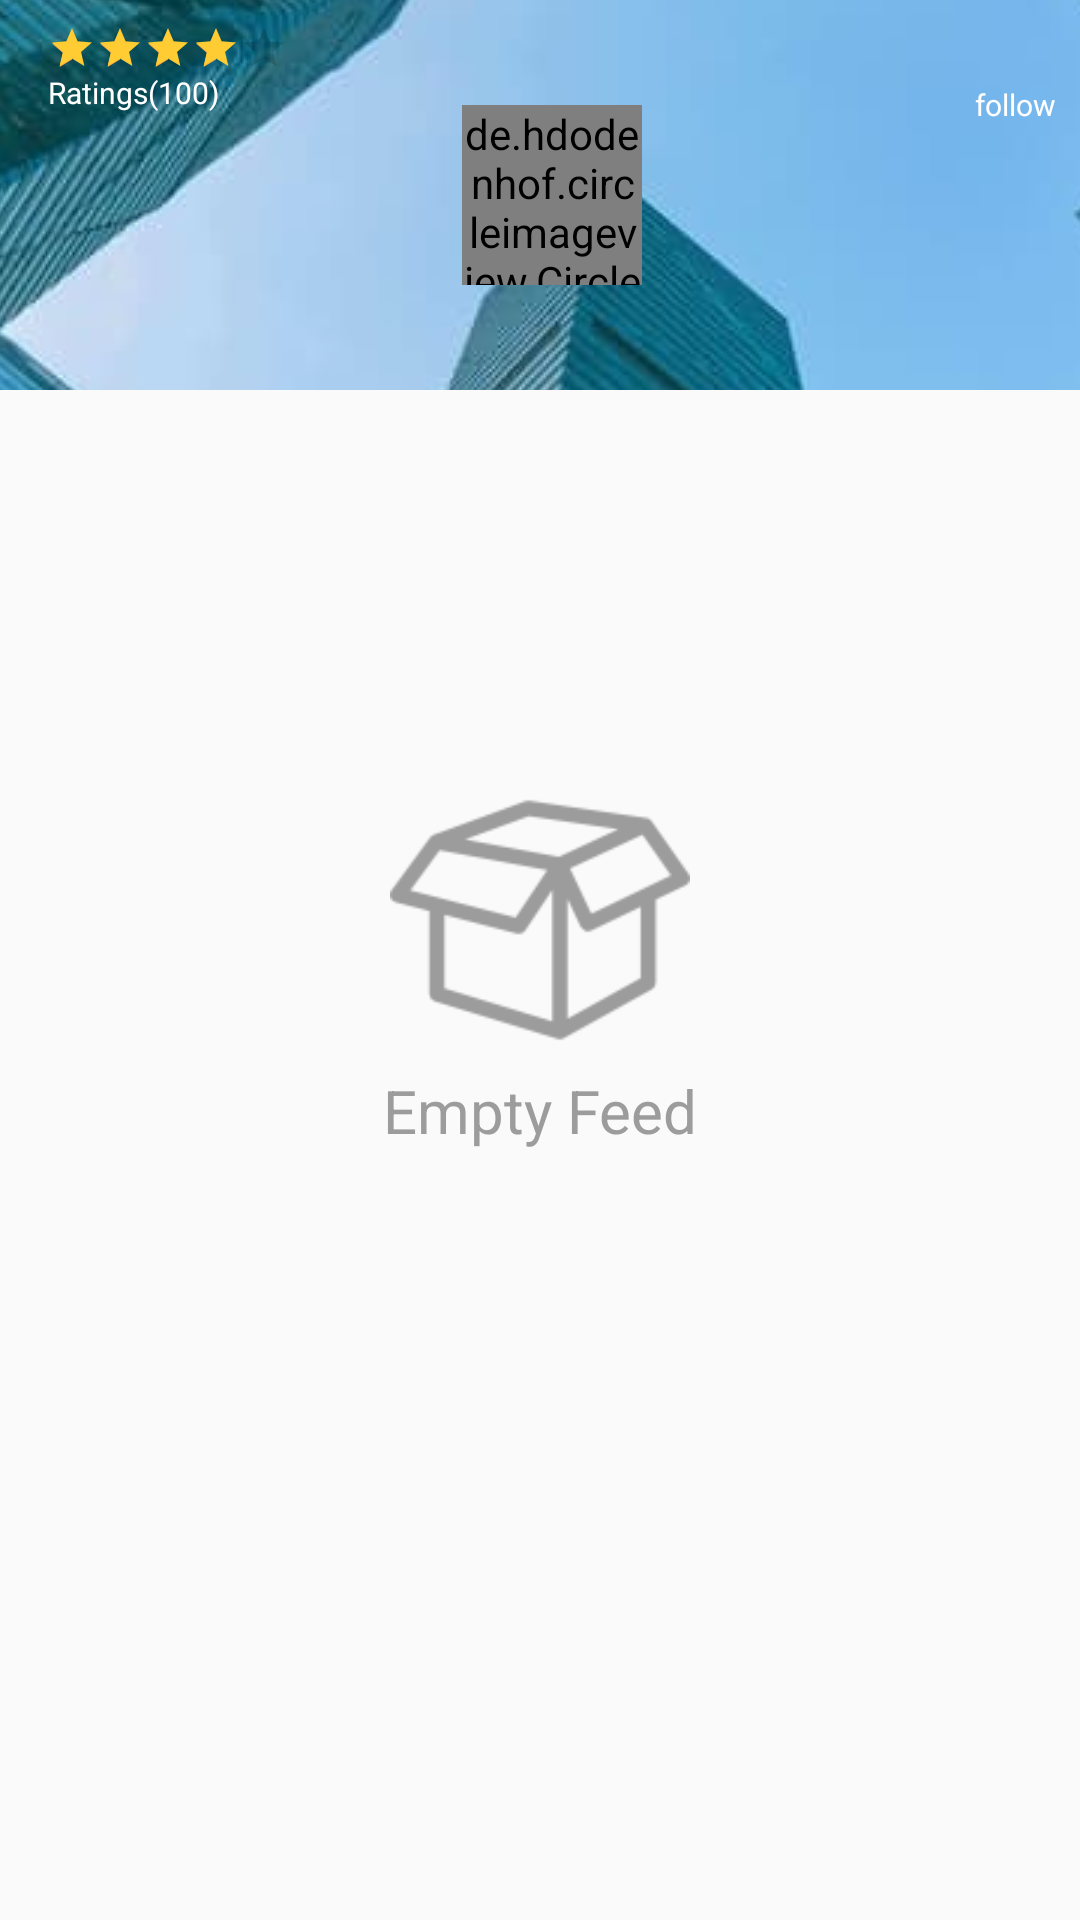

The Android layout XML behind this screen, and the referenced resources:
<!-- AndroidManifest.xml: application theme AppTheme -->
<!-- res/layout/activity_visited_profile.xml -->
<?xml version="1.0" encoding="utf-8"?>
<android.support.constraint.ConstraintLayout xmlns:android="http://schemas.android.com/apk/res/android"
    xmlns:app="http://schemas.android.com/apk/res-auto"
    xmlns:tools="http://schemas.android.com/tools"
    android:layout_width="match_parent"
    android:layout_height="match_parent"
    tools:context=".activity.VisitedProfileActivity">

        <android.support.constraint.ConstraintLayout
            android:layout_width="match_parent"
            android:layout_height="match_parent">
            <ImageView
                android:id="@+id/coverProfile"
                android:layout_width="match_parent"
                android:layout_height="130dp"
                android:src="@drawable/ic_background"
                android:scaleType="center"
                />
            <de.hdodenhof.circleimageview.CircleImageView
                android:id="@+id/profilePicture"
                android:layout_width="60dp"
                android:layout_height="60dp"
                android:src="@drawable/ic_person"
                android:scaleType="centerCrop"
                android:layout_gravity="right"
                android:layout_marginEnd="@dimen/padding_s"
                app:civ_border_color="@color/colorWhite"
                app:civ_border_width="1dp"
                app:layout_constraintTop_toTopOf="@id/coverProfile"
                app:layout_constraintBottom_toBottomOf="@id/coverProfile"
                app:layout_constraintStart_toStartOf="@id/coverProfile"
                app:layout_constraintEnd_toEndOf="@id/coverProfile"
                android:background="@drawable/circle_gray"
                android:layout_marginStart="@dimen/margin_m"/>
            <TextView
                android:id="@+id/userName"
                android:layout_width="wrap_content"
                android:layout_height="wrap_content"
                app:layout_constraintTop_toBottomOf="@id/profilePicture"
                app:layout_constraintStart_toStartOf="@id/profilePicture"
                app:layout_constraintEnd_toEndOf="@id/profilePicture"
                android:textSize="16sp"
                android:textStyle="bold"
                android:textColor="@color/colorWhite"

                />
            <LinearLayout
                android:layout_width="wrap_content"
                android:layout_height="wrap_content"
                android:orientation="horizontal"
                app:layout_constraintTop_toTopOf="parent"
                app:layout_constraintEnd_toEndOf="parent"
                android:padding="@dimen/padding_s">
                <LinearLayout
                    android:id="@+id/followWrapper"
                    android:layout_width="wrap_content"
                    android:layout_height="wrap_content"
                    android:orientation="vertical"
                    android:gravity="center"
                    android:layout_marginStart="@dimen/margin_m"
                    >
                    <ImageView
                        android:id="@+id/followIcon"
                        android:layout_width="20dp"
                        android:layout_height="20dp"
                        android:src="@drawable/ic_follow"
                        android:tint="@color/colorWhite"/>
                    <TextView
                        android:id="@+id/followText"
                        android:layout_width="wrap_content"
                        android:layout_height="wrap_content"
                        android:text="follow"
                        android:textColor="@color/colorWhite"
                        android:textSize="10sp"/>
                </LinearLayout>

            </LinearLayout>
            <RatingBar
                android:id="@+id/ratingBar"
                android:layout_width="wrap_content"
                android:layout_height="wrap_content"
                style="@style/Widget.AppCompat.RatingBar.Small"
                app:layout_constraintTop_toTopOf="parent"
                app:layout_constraintStart_toStartOf="parent"
                android:layout_marginStart="@dimen/margin_m"
                android:layout_marginTop="@dimen/margin_s"
                android:rating="4"
                android:progressTint="@color/yellow"
                />
            <TextView
                android:layout_width="wrap_content"
                android:layout_height="wrap_content"
                android:text="Ratings(100)"
                app:layout_constraintTop_toBottomOf="@id/ratingBar"
                app:layout_constraintStart_toStartOf="@id/ratingBar"
                android:textColor="@color/colorWhite"
                android:textSize="10sp"/>
            <android.support.v7.widget.RecyclerView
                android:id="@+id/visitedProfileRecycler"
                android:layout_width="0dp"
                android:layout_height="0dp"
                app:layout_constraintTop_toBottomOf="@id/coverProfile"
                app:layout_constraintBottom_toBottomOf="parent"
                app:layout_constraintStart_toStartOf="parent"
                app:layout_constraintEnd_toEndOf="parent"
                />
            <include
                layout="@layout/layout_empty_recycler"
                />

        </android.support.constraint.ConstraintLayout>
</android.support.constraint.ConstraintLayout>
<!-- res/layout/layout_empty_recycler.xml (included above) -->
<?xml version="1.0" encoding="utf-8"?>
<android.support.constraint.ConstraintLayout xmlns:android="http://schemas.android.com/apk/res/android"
    xmlns:app="http://schemas.android.com/apk/res-auto"
    android:id="@+id/emptyFeedCon"
    android:layout_width="match_parent"
    android:layout_height="match_parent"
    >
        <LinearLayout
            android:layout_width="wrap_content"
            android:layout_height="wrap_content"
            app:layout_constraintTop_toTopOf="parent"
            app:layout_constraintBottom_toBottomOf="parent"
            app:layout_constraintStart_toStartOf="parent"
            app:layout_constraintEnd_toEndOf="parent"
            android:orientation="vertical">
            <ImageView
                android:layout_width="100dp"
                android:layout_height="100dp"
                android:src="@drawable/empty_white_box"
                android:tint="@color/darkGray"
                android:layout_gravity="center"
                />
            <TextView
                android:layout_width="wrap_content"
                android:layout_height="wrap_content"
                android:text="Empty Feed"
                android:layout_gravity="center"
                android:textSize="20sp"
                android:textColor="@color/darkGray"
                />
        </LinearLayout>
</android.support.constraint.ConstraintLayout>
<!-- resources referenced by this layout -->
<resources>
  <color name="colorWhite">#FFFFFF</color>
  <color name="darkGray">#9c9c9c</color>
  <color name="yellow">#fc3</color>
  <dimen name="margin_m">16dp</dimen>
  <dimen name="margin_s">8dp</dimen>
  <dimen name="padding_s">8dp</dimen>
  <!-- drawable empty_white_box: png bitmap (drawable, 2771 bytes) -->
  <!-- drawable ic_background: jpg bitmap (drawable, 55227 bytes) -->
  <style name="AppTheme" parent="Theme.AppCompat.Light.DarkActionBar">
          
          <item name="colorPrimary">@color/colorPrimary</item>
          <item name="colorPrimaryDark">@color/colorPrimaryDark</item>
          <item name="colorAccent">@color/colorAccent</item>
      </style>
  <color name="colorPrimary">#ff7703</color>
  <color name="colorPrimaryDark">#c54700</color>
  <color name="colorAccent">#ffa843</color>
</resources>
